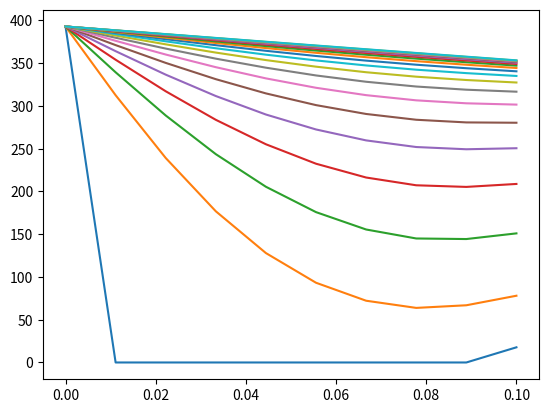

Here is the Python script that generated this plot:
import numpy as np 
from math import pi
import matplotlib.pyplot as plt 
alpha=97.1*10**(-6)
uinitial=273+30
k=237 ; h=35 ; Acond=pi*0.005*0.005
Aconv=pi*2*0.005*0.1
Nx=10 
dx=0.1/(Nx-1)
dt=0.25
Vinf=15+273
timestep=1000
c=dx*h*Aconv/(k*Acond)
u_tmp=np.zeros(Nx)
u=np.zeros(Nx)
x=np.linspace(0,0.1,Nx)
u[:]=uinitial
s = alpha*dt/dx**2
for j in range(600):
    u[0]=120+273
    u[-1]=((c*Vinf)+u_tmp[-2])/(1+c)
    for i in range(1,Nx-1):
        u[i]=u_tmp[i]+s*(u_tmp[i-1]-(2*u_tmp[i])+u_tmp[i+1])
    u_tmp=u
    if j%30==0:
        plt.plot(x,u)
plt.show()